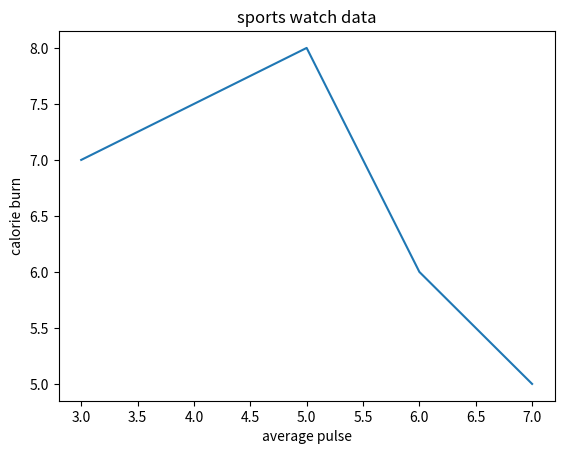

Source code (Python):
import matplotlib.pyplot as plt
import numpy as np

x=np.array([3,5,6,7])
y=np.array([7,8,6,5])

plt.plot(x,y)
plt.xlabel("average pulse")#setting name for x-axis
plt.ylabel("calorie burn")#setting name for y-axis
plt.title("sports watch data")

plt.show()